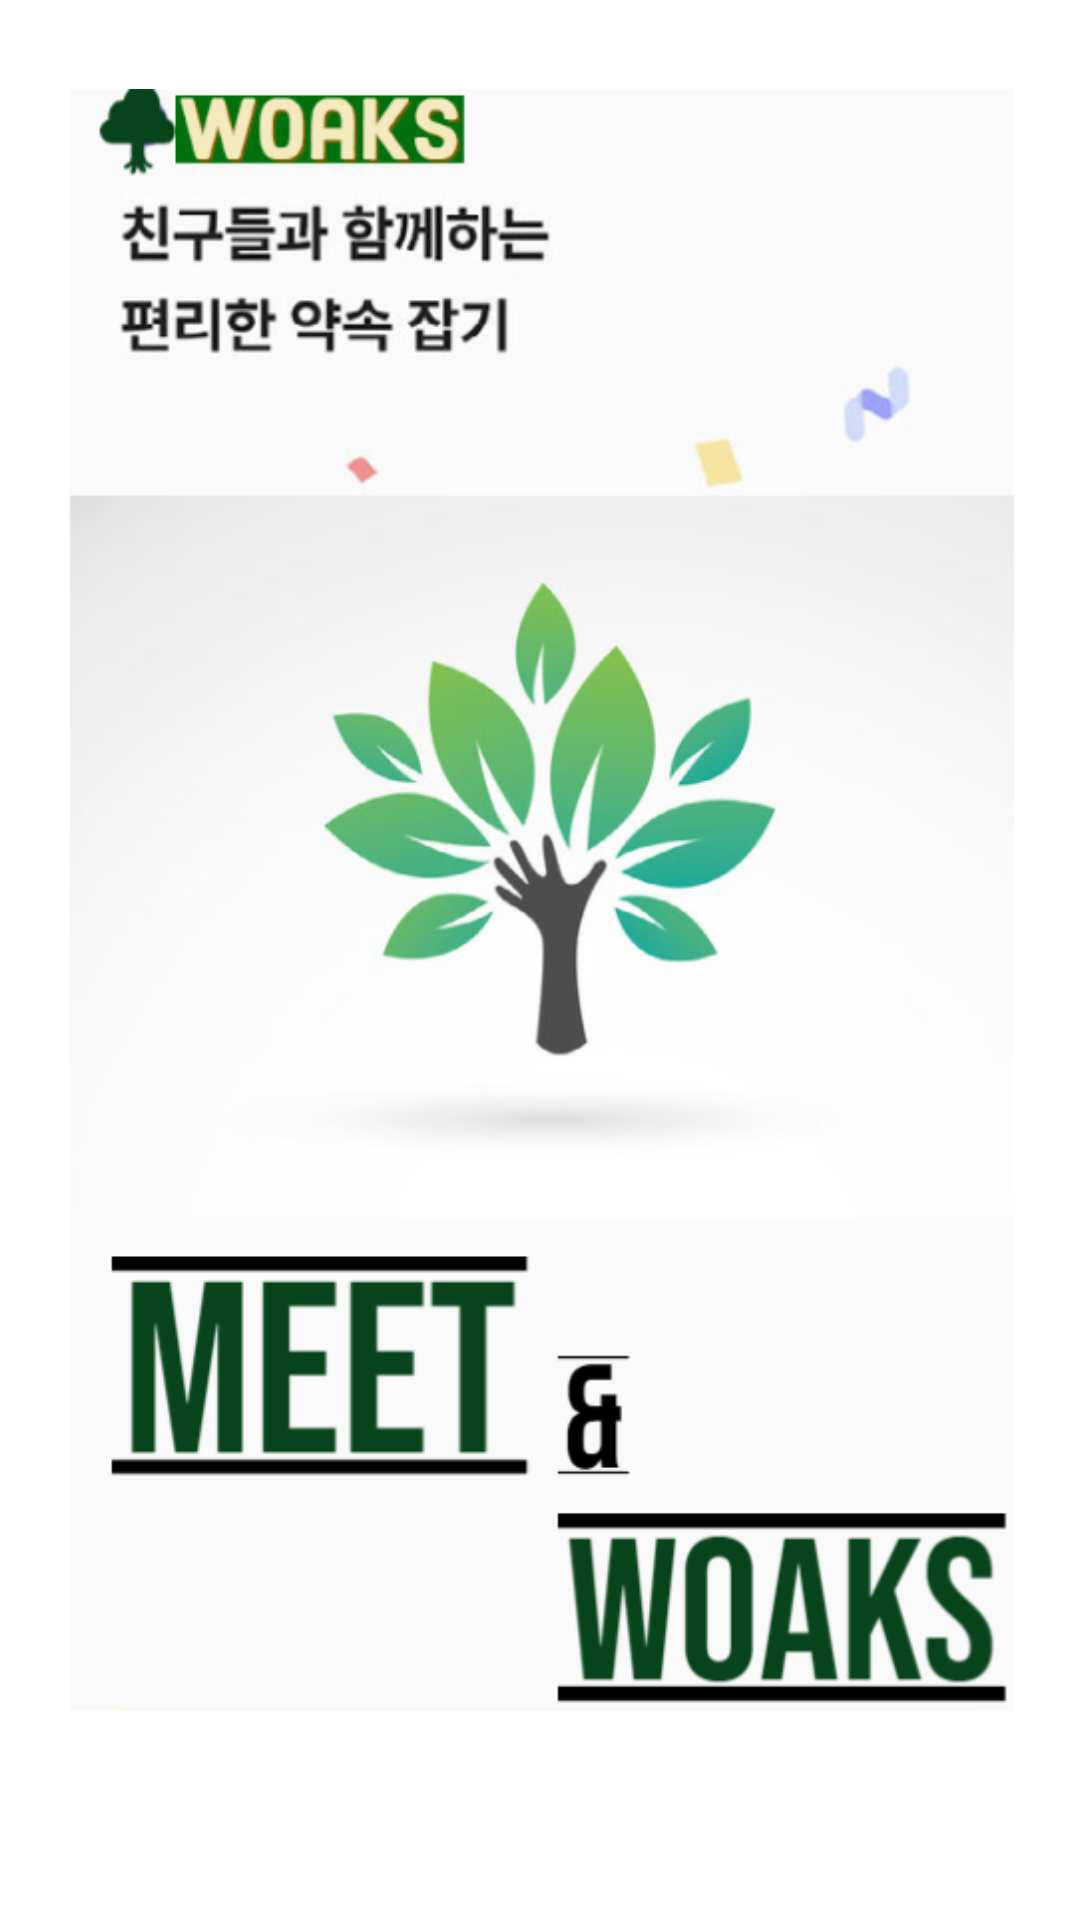

Reconstruct the res/layout file that produces this screen, plus the resources it refers to.
<!-- AndroidManifest.xml: application theme Theme.Maincalendar -->
<!-- res/layout/activity_kakaologin.xml -->
<?xml version="1.0" encoding="utf-8"?>
<androidx.constraintlayout.widget.ConstraintLayout xmlns:android="http://schemas.android.com/apk/res/android"
    xmlns:app="http://schemas.android.com/apk/res-auto"
    xmlns:tools="http://schemas.android.com/tools"
    android:layout_width="match_parent"
    android:layout_height="match_parent"
    tools:context=".Kakaologin">

    <ImageButton
        android:id="@+id/kakao_login_button"
        android:layout_width="wrap_content"
        android:layout_height="wrap_content"
        android:src="@drawable/kakao_login_medium_wide"
        android:background="@android:color/transparent"
        app:layout_constraintLeft_toLeftOf="parent"
        app:layout_constraintRight_toRightOf="parent"
        app:layout_constraintBottom_toBottomOf="parent"
        android:layout_marginBottom="40dp"
        />

    <ImageView
        android:id="@+id/imageView"
        android:layout_width="316dp"
        android:layout_height="592dp"
        app:layout_constraintBottom_toTopOf="@+id/kakao_login_button"
        app:layout_constraintEnd_toEndOf="parent"
        app:layout_constraintStart_toStartOf="parent"
        app:layout_constraintTop_toTopOf="parent"
        app:srcCompat="@drawable/uimain" />

</androidx.constraintlayout.widget.ConstraintLayout>
<!-- resources referenced by this layout -->
<resources>
  <!-- drawable uimain: png bitmap (drawable, 124696 bytes) -->
  <style name="Theme.Maincalendar" parent="Theme.MaterialComponents.DayNight.DarkActionBar">
          
          <item name="colorPrimary">@color/purple_500</item>
          <item name="colorPrimaryVariant">@color/purple_700</item>
          <item name="colorOnPrimary">@color/white</item>
          
          <item name="colorSecondary">@color/teal_200</item>
          <item name="colorSecondaryVariant">@color/teal_700</item>
          <item name="colorOnSecondary">@color/black</item>
          
          <item name="android:statusBarColor" tools:targetApi="l">?attr/colorPrimaryVariant</item>
          
          <item name="windowNoTitle">true</item>
      </style>
  <color name="purple_500">#FF6200EE</color>
  <color name="purple_700">#FF3700B3</color>
  <color name="white">#FFFFFFFF</color>
  <color name="teal_200">#FF03DAC5</color>
  <color name="teal_700">#FF018786</color>
  <color name="black">#FF000000</color>
</resources>
